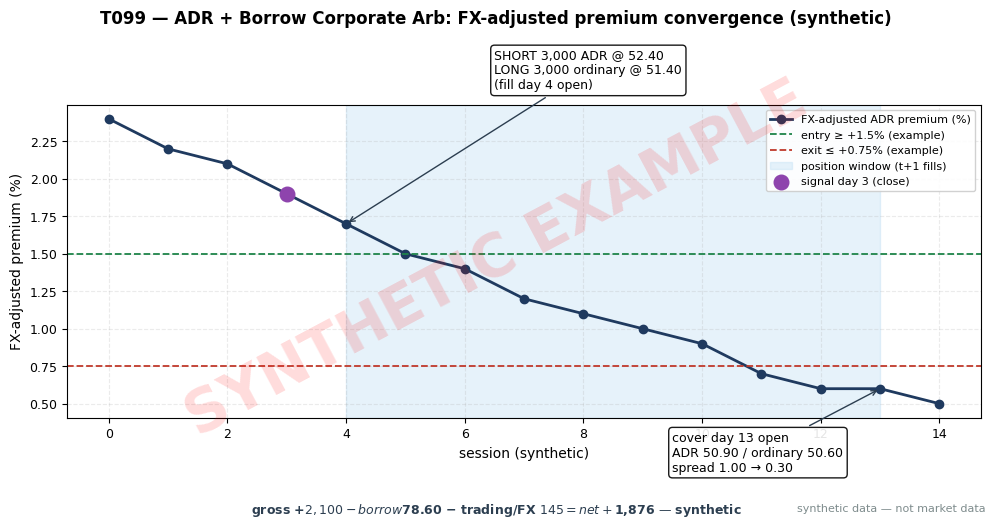

This figure's Python source: (Note: this script raises an exception after producing the figure.)
import matplotlib
matplotlib.use("Agg")  # headless render on the Mac/VM
import matplotlib.pyplot as plt
import numpy as np
import os

# ---- HOUSE STYLE (do not restyle) ----
plt.rcParams.update({
    "figure.figsize": (10, 5.2),
    "figure.dpi": 150,
    "savefig.dpi": 150,
    "font.family": "DejaVu Sans",
    "font.size": 10,
    "axes.titlesize": 13,
    "axes.titleweight": "bold",
    "axes.labelsize": 10,
    "axes.grid": True,
    "grid.alpha": 0.25,
    "grid.linestyle": "--",
    "xtick.labelsize": 9,
    "ytick.labelsize": 9,
    "legend.fontsize": 9,
    "legend.framealpha": 0.9,
})
PALETTE = {
    "price":   "#1f3a5f",  # dark navy — primary price/equity line
    "signal":  "#c0392b",  # red — signal / entries
    "signal2": "#8e44ad",  # purple — secondary signal
    "volume":  "#7f8c8d",  # grey — volume bars
    "band":    "#aed6f1",  # light blue — bands / fill
    "profit":  "#1e8449",  # green — profits / long
    "loss":    "#922b21",  # dark red — losses / short
    "zero":    "#2c3e50",  # baseline
}

rng = np.random.default_rng(199)  # seed 199 — stated in T099 text

# ---- Worked example (SYNTHETIC) — same numbers as T099 T4 ----
# EURO ADR vs home-market ordinary, FX-adjusted premium. Signal at close day 3 (+1.9% >= +1.5%
# example entry threshold) -> fill day 4 open: SHORT 3,000 ADR @ 52.40 / LONG 3,000 ordinary @ 51.40.
# Exit signal close day 12 (premium +0.6% <= +0.75% example exit) -> fill day 13 open: ADR 50.90, ordinary 50.60.
# gross = 3000 x (1.00 − 0.30) = $2,100.
# costs: borrow 10d x 3000 x 52.40 x 1.8%/360 = $78.60; trading $60 + $60; FX $25 -> $223.60. net +$1,876.
days = np.arange(15)
prem = np.array([2.4, 2.2, 2.1, 1.9, 1.7, 1.5, 1.4, 1.2, 1.1, 1.0, 0.9, 0.7, 0.6, 0.6, 0.5])

gross = 3000 * (1.00 - 0.30)
borrow = 10 * 3000 * 52.40 * 0.018 / 360
trade_fx = 60 + 60 + 25
costs = borrow + trade_fx
net = gross - costs
print(f"T099 ledger: gross={gross:.0f} borrow={borrow:.2f} costs={costs:.2f} net={net:.0f}")

fig, ax = plt.subplots(figsize=(10, 5.2))
fig.suptitle("T099 — ADR + Borrow Corporate Arb: FX-adjusted premium convergence (synthetic)",
             fontweight="bold")

ax.plot(days, prem, color=PALETTE["price"], marker="o", lw=2, label="FX-adjusted ADR premium (%)")
ax.axhline(1.5, color=PALETTE["profit"], ls="--", lw=1.3, label="entry ≥ +1.5% (example)")
ax.axhline(0.75, color=PALETTE["signal"], ls="--", lw=1.3, label="exit ≤ +0.75% (example)")
ax.axvspan(4, 13, color=PALETTE["band"], alpha=0.3, label="position window (t+1 fills)")
ax.scatter([3], [1.9], color=PALETTE["signal2"], s=110, zorder=5, label="signal day 3 (close)")
ax.annotate("SHORT 3,000 ADR @ 52.40\nLONG 3,000 ordinary @ 51.40\n(fill day 4 open)",
            xy=(4, 1.7), xytext=(6.5, 2.6), arrowprops=dict(arrowstyle="->", color=PALETTE["zero"]),
            fontsize=9, bbox=dict(boxstyle="round", fc="white", alpha=0.9))
ax.annotate("cover day 13 open\nADR 50.90 / ordinary 50.60\nspread 1.00 → 0.30",
            xy=(13, 0.6), xytext=(9.5, 0.05), arrowprops=dict(arrowstyle="->", color=PALETTE["zero"]),
            fontsize=9, bbox=dict(boxstyle="round", fc="white", alpha=0.9))
ax.set_xlabel("session (synthetic)")
ax.set_ylabel("FX-adjusted premium (%)")
ax.legend(loc="upper right", fontsize=8)
fig.text(0.5, 0.01,
         f"gross +${gross:,.0f} − borrow ${borrow:,.2f} − trading/FX ${trade_fx:,.0f} = net +${net:,.0f} — synthetic",
         ha="center", fontsize=9, fontweight="bold", color=PALETTE["zero"])

# ---- SYNTHETIC WATERMARK (mandatory) ----
fig = plt.gcf()
fig.text(0.5, 0.5, "SYNTHETIC EXAMPLE", fontsize=42, color="red", alpha=0.14,
         ha="center", va="center", rotation=28, weight="bold", zorder=10)
fig.text(0.99, 0.01, "synthetic data — not market data", fontsize=8, color="#7f8c8d",
         ha="right", va="bottom")
plt.tight_layout(rect=[0, 0.03, 1, 1])
out = os.path.join(os.path.dirname(os.path.dirname(os.path.dirname(os.path.abspath(__file__)))),
                   "images", "T099_example.png")
plt.savefig(out, bbox_inches="tight")
plt.close()
print("saved", out)
